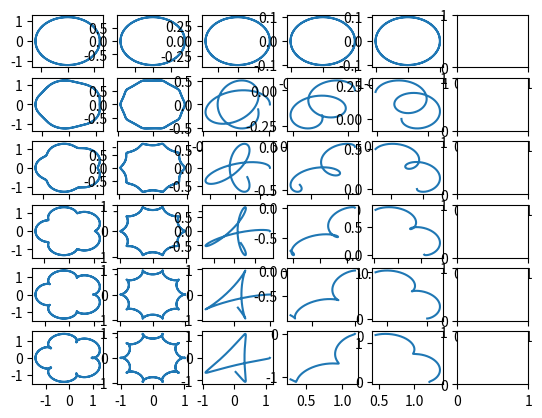

The matplotlib source for this figure:
from matplotlib import pyplot as plt
import numpy as np

# skrive matten med font

def f_1(t, a=1, b=1, c=1, d=1):
    return np.sin(a*t) * np.cos(c*t), np.cos(b*t) * np.sin(d*t) 

def f_2(t, a=1, b=1, c=1, d=1):
    return np.sin(a*t), np.cos(b*t+c)

def f_3(t, k, l):
    return (1 - k)*np.cos(t) + l * k * np.cos((1-k)/k * t), (1 - k)*np.sin(t) - l * k * np.sin((1-k)/k * t)

def f_4(t, a, b, c, d, e, f, g, h):
    return a * np.cos(b*t) + c * np.cos(d * t), e * np.sin(f*t) - g * np.sin(h * t)

t = np.linspace(0, 4*np.pi, 1000)

fig, axs = plt.subplots(6, 6)

a_test = (0, 0.2, 0.5, 0.8, 1.0, 1.2)
b_test = (-0.2, 0.1, 0.6, 0.9, 1.1)
for i, a in enumerate(a_test):
    for j, b in enumerate(b_test):
        # x, y = f_1(t, a=a, b=b, c=5, d=2)
        # x, y = f_2(t, a=a, b=3, c=b, d=1)
        x, y = f_3(t, l=a, k=b)
        # x, y = f_4(t, a=0.4, b=2, c=0.3, d=1, e=0.2, f=3, g=0.2, h=2)
        # x, y = f_4(t, a=1.0, b=a, c=1.0, d=5, e=1.0, f=b, g=1.0, h=2)

        axs[i,j].plot(x, y)

plt.show()
